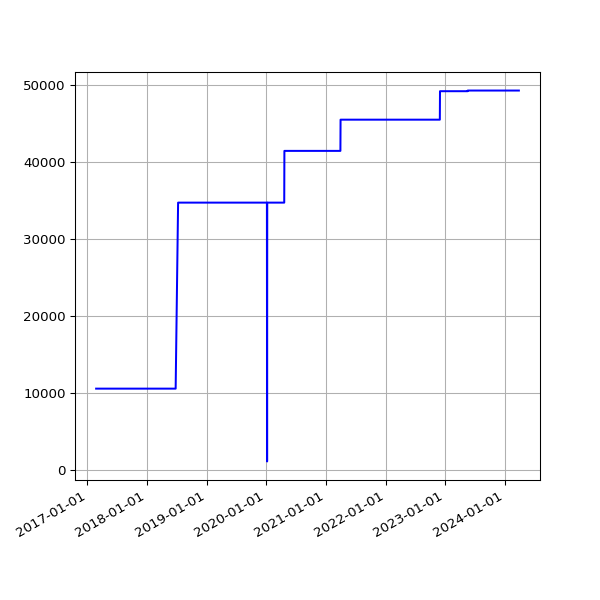

The table this chart was drawn from, first rows:
date, value
2017-02-23 04:51:52 +0000, 10600
2017-02-24 04:55:32 +0000, 10600
2017-02-25 04:51:25 +0000, 10600
2017-02-26 04:48:39 +0000, 10600
2017-02-27 04:51:52 +0000, 10600
2017-02-28 04:54:52 +0000, 10600
2017-03-01 04:56:47 +0000, 10600
2017-03-02 04:52:09 +0000, 10600
2017-03-03 04:50:16 +0000, 10600
2017-03-04 04:52:18 +0000, 10600
2017-03-05 05:53:50 +0000, 10600
2017-03-06 04:50:07 +0000, 10600
2017-03-07 04:53:22 +0000, 10600
2017-03-08 04:52:15 +0000, 10600
2017-03-09 04:56:14 +0000, 10600
2017-03-10 05:12:14 +0000, 10600
2017-03-11 04:48:35 +0000, 10600
2017-03-12 04:50:46 +0000, 10600
2017-03-13 04:50:53 +0000, 10600
2017-03-14 04:54:45 +0000, 10600
2017-03-15 05:06:17 +0000, 10600
2017-03-16 04:54:40 +0000, 10600
2017-03-17 04:55:36 +0000, 10600
2017-03-18 05:20:46 +0000, 10600
2017-03-19 04:50:40 +0000, 10600
2017-03-20 04:49:47 +0000, 10600
2017-03-21 04:49:18 +0000, 10600
2017-03-22 04:52:30 +0000, 10600
2017-03-23 05:09:15 +0000, 10600
2017-03-24 04:52:10 +0000, 10600
2017-03-25 04:48:52 +0000, 10600
2017-03-26 04:50:08 +0100, 10600
2017-03-27 04:56:38 +0100, 10600
2017-03-28 04:56:11 +0100, 10600
2017-03-29 05:47:37 +0100, 10600
2017-03-30 05:00:36 +0100, 10600
2017-03-31 05:07:39 +0100, 10600
2017-04-01 04:57:30 +0100, 10600
2017-04-02 04:57:21 +0100, 10600
2017-04-03 04:58:56 +0100, 10600
2017-04-04 04:56:33 +0100, 10600
2017-04-05 04:56:08 +0100, 10600
2017-04-06 04:59:05 +0100, 10600
2017-04-07 04:57:54 +0100, 10600
2017-04-08 04:55:56 +0100, 10600
2017-04-09 04:57:11 +0100, 10600
2017-04-10 04:55:46 +0100, 10600
2017-04-11 04:59:51 +0100, 10600
2017-04-12 04:56:22 +0100, 10600
2017-04-13 04:58:49 +0100, 10600
2017-04-14 04:57:13 +0100, 10600
2017-04-15 04:57:19 +0100, 10600
2017-04-16 04:57:07 +0100, 10600
2017-04-17 04:58:36 +0100, 10600
2017-04-18 05:01:35 +0100, 10600
2017-04-19 04:58:22 +0100, 10600
2017-04-20 05:01:55 +0100, 10600
2017-04-21 04:58:20 +0100, 10600
2017-04-22 04:58:08 +0100, 10600
2017-04-23 04:58:41 +0100, 10600
... 1,846 more rows
